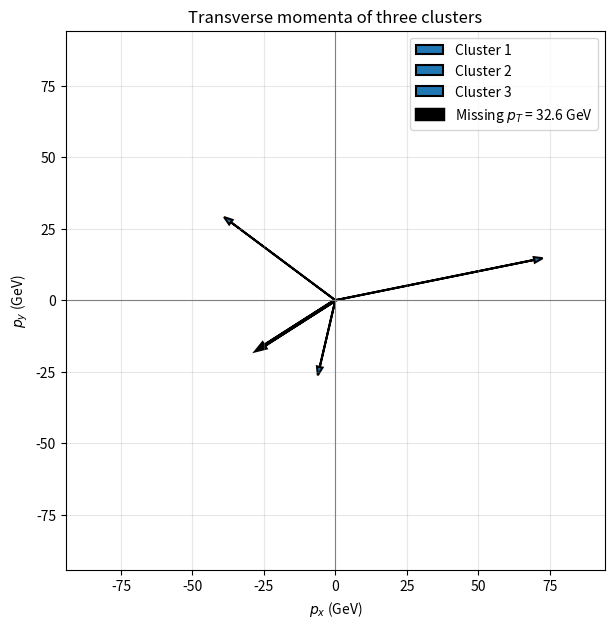

The matplotlib source for this figure:
import numpy as np
import matplotlib.pyplot as plt

# Each row: [energy (GeV), pseudorapidity eta, azimuth phi (radians)]
clusters = np.array([
    [80.0,  0.4,  0.2],
    [65.0, -0.8,  2.5],
    [45.0,  1.1, -1.8],
])

E, eta, phi = clusters.T

# Polar angles from pseudorapidity
theta = 2 * np.arctan(np.exp(-eta))
theta_deg = np.degrees(theta)

# Unit direction vectors in Cartesian coordinates
ux = np.sin(theta) * np.cos(phi)
uy = np.sin(theta) * np.sin(phi)
uz = np.cos(theta)
unit_vectors = np.column_stack((ux, uy, uz))

print("Cluster   theta (rad)   theta (deg)       ux        uy        uz    |u|")
for i in range(len(E)):
    print(f"{i+1:^7} {theta[i]:12.4f} {theta_deg[i]:13.2f} "
          f"{ux[i]:9.5f} {uy[i]:9.5f} {uz[i]:9.5f} "
          f"{np.linalg.norm(unit_vectors[i]):6.3f}")

# Each cluster three-momentum (GeV/c)
px = E * ux
py = E * uy
pz = E * uz
pT = np.sqrt(px*px+py*py)

print("Cluster     px (GeV/c)    py (GeV/c)    pz (GeV/c)     pT (GeV/c)")
for i in range(len(E)):
    print(f"{i+1:^7} {px[i]:14.2f} {py[i]:14.2f} "
          f"{pz[i]:14.2f} {pT[i]:14.2f}")
print(f"Total:    {np.sum(px):14.2f} {np.sum(py):14.2f} {np.sum(pz):14.2f}")

px_miss = -np.sum(px)
py_miss = -np.sum(py)
MET = np.sqrt(px_miss*px_miss + py_miss*py_miss)
phi_miss = np.arctan2(py_miss, px_miss)

print(f"Missing px = {px_miss:.2f} GeV/c")
print(f"Missing py = {py_miss:.2f} GeV/c")
print(f"Missing transverse energy = {MET:.2f} GeV")
print(f"Missing transverse azimuth = {phi_miss:.3f} rad")

fig, ax = plt.subplots(figsize=(7, 7))

for i in range(len(E)):
    ax.arrow(0, 0, px[i], py[i], length_includes_head=True,
             head_width=2.0, head_length=3.0, linewidth=1.5,
             label=f"Cluster {i+1}")

ax.arrow(0, 0, px_miss, py_miss, length_includes_head=True,
         head_width=2.0, head_length=3.0, linewidth=2.5,
         color="black", label=f"Missing $p_T$ = {MET:.1f} GeV")

scale = max(10, np.max(np.abs(np.r_[px, py, px_miss, py_miss])) * 1.3)
ax.set_xlim(-scale, scale)
ax.set_ylim(-scale, scale)
ax.axhline(0, color="gray", linewidth=0.8)
ax.axvline(0, color="gray", linewidth=0.8)
ax.set_aspect("equal", adjustable="box")
ax.set_xlabel(r"$p_x$ (GeV)")
ax.set_ylabel(r"$p_y$ (GeV)")
ax.set_title("Transverse momenta of three clusters")
ax.grid(True, alpha=0.3)
ax.legend(loc="best")
plt.show()
